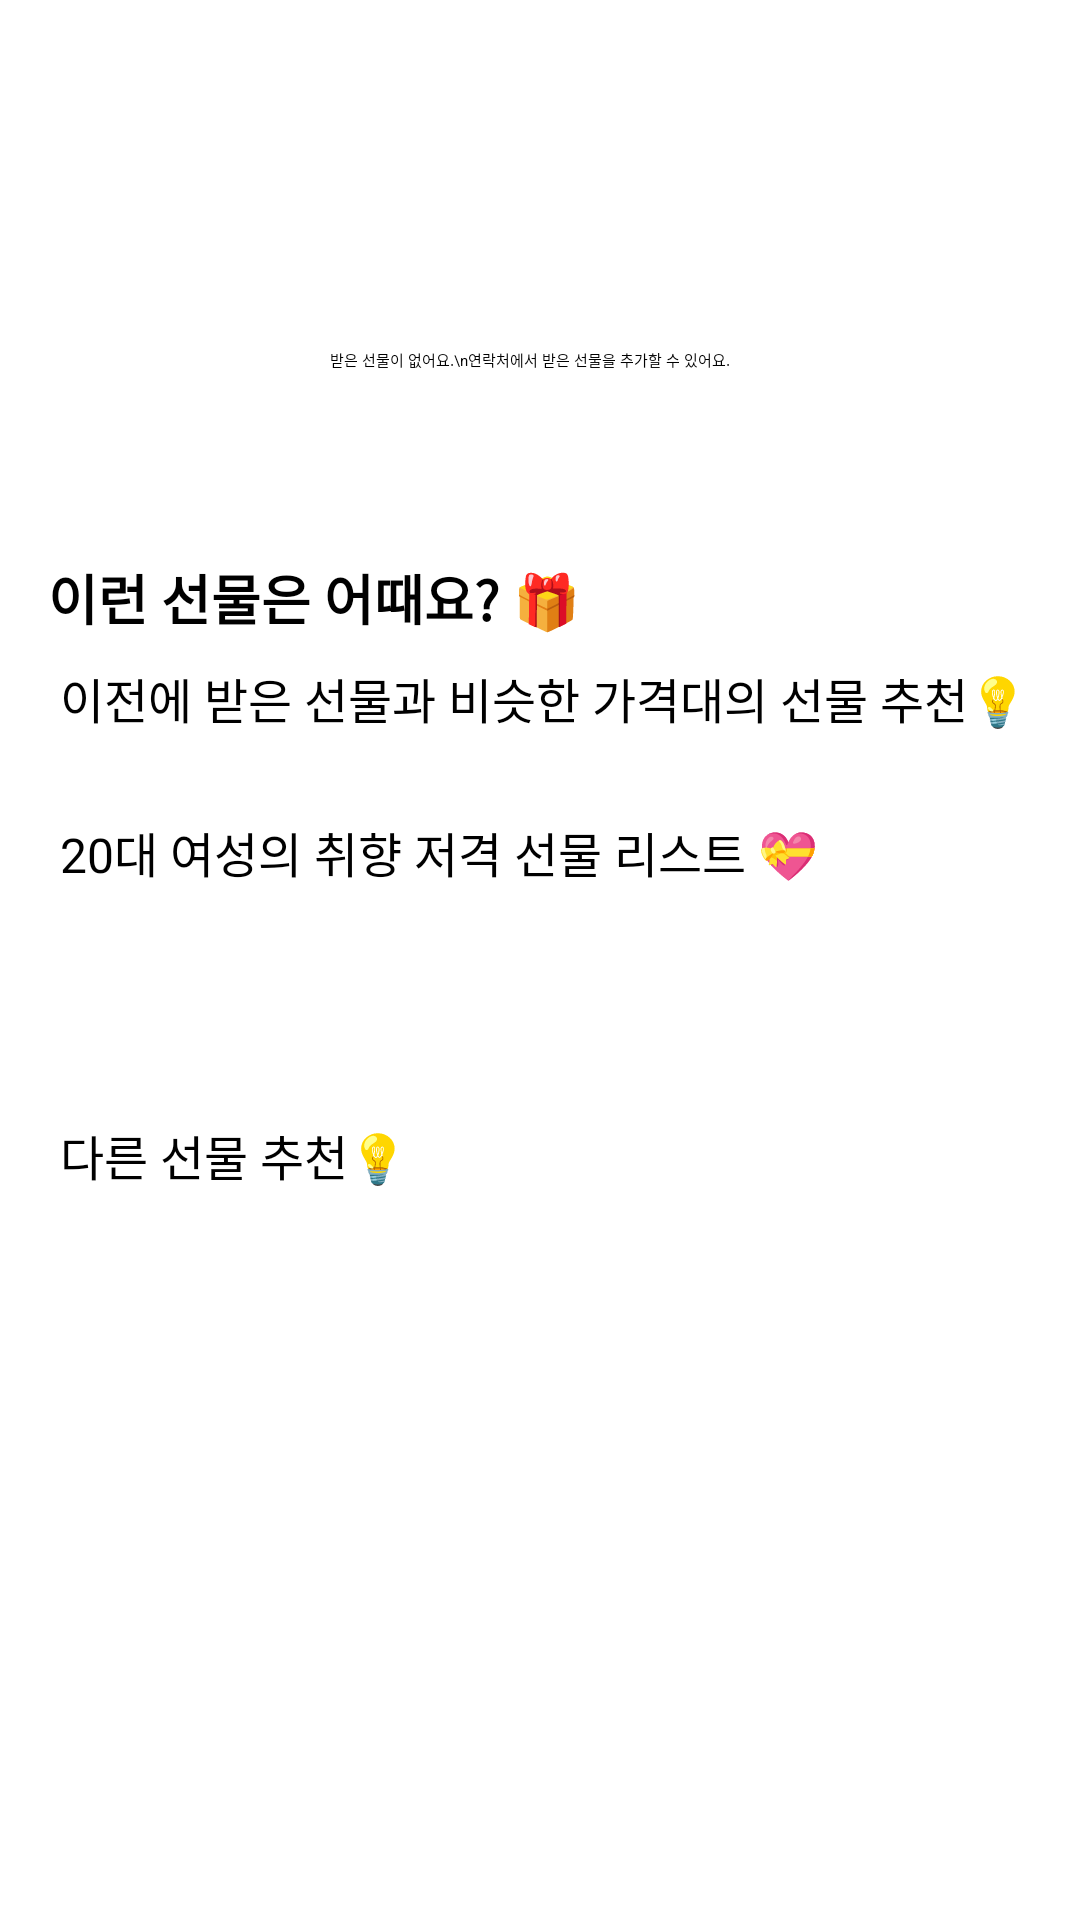

Android layout source for this screen:
<!-- AndroidManifest.xml: application theme SplashTheme -->
<!-- res/layout/gallery_viewpager.xml -->
<?xml version="1.0" encoding="utf-8"?>
<androidx.core.widget.NestedScrollView
    xmlns:android="http://schemas.android.com/apk/res/android"
    xmlns:app="http://schemas.android.com/apk/res-auto"
    xmlns:tools="http://schemas.android.com/tools"
    android:layout_width="match_parent"
    android:layout_height="match_parent"
    android:fillViewport="true">

    <androidx.constraintlayout.widget.ConstraintLayout
        android:id="@+id/constraintLayout"
        android:layout_width="match_parent"
        android:layout_height="wrap_content"
        tools:context=".ui.gallery.GalleryFragment">

        
        <LinearLayout
            android:id="@+id/birthdayLayout"
            android:layout_width="match_parent"
            android:layout_height="wrap_content"
            android:layout_margin="16dp"
            android:gravity="center_vertical"
            android:orientation="horizontal"
            app:layout_constraintEnd_toEndOf="parent"
            app:layout_constraintStart_toStartOf="parent"
            app:layout_constraintTop_toTopOf="parent">

            <ImageView
                android:id="@+id/birthdayImage"
                android:layout_width="40dp"
                android:layout_height="40dp"
                android:layout_marginEnd="10dp"
                android:src="@drawable/confetti" />

            <TextView
                android:id="@+id/birthdayText"
                android:layout_width="wrap_content"
                android:layout_height="wrap_content"
                android:textColor="#000"
                android:textSize="16sp" />
        </LinearLayout>

        
        <TextView
            android:id="@+id/historyHeader"
            android:layout_width="wrap_content"
            android:layout_height="wrap_content"
            android:layout_marginStart="16dp"
            android:layout_marginTop="16dp"
            android:textColor="#000"
            android:textSize="18sp"
            android:textStyle="bold"
            app:layout_constraintStart_toStartOf="parent"
            app:layout_constraintTop_toBottomOf="@id/birthdayLayout" />

        
        <androidx.recyclerview.widget.RecyclerView
            android:id="@+id/historyRecyclerView"
            android:layout_width="match_parent"
            android:layout_height="wrap_content"
            android:layout_marginTop="28dp"
            app:layout_constraintEnd_toEndOf="parent"
            app:layout_constraintStart_toStartOf="parent"
            app:layout_constraintTop_toBottomOf="@id/birthdayLayout" />

        
        <TextView
            android:id="@+id/recommendedGiftsHeader"
            android:layout_width="wrap_content"
            android:layout_height="wrap_content"
            android:layout_marginStart="16dp"
            android:layout_marginTop="130dp"
            android:text="이런 선물은 어때요? 🎁"
            android:textColor="#000"
            android:textSize="18sp"
            android:textStyle="bold"
            app:layout_constraintStart_toStartOf="parent"
            app:layout_constraintTop_toBottomOf="@id/birthdayLayout" />

        
        <TextView
            android:id="@+id/similerPriceGiftsHeader"
            android:layout_width="wrap_content"
            android:layout_height="wrap_content"
            android:layout_marginStart="20dp"
            android:layout_marginTop="165dp"
            android:text="이전에 받은 선물과 비슷한 가격대의 선물 추천💡"
            android:textColor="#000"
            android:textSize="16sp"
            app:layout_constraintStart_toStartOf="parent"
            app:layout_constraintTop_toBottomOf="@id/birthdayLayout" />

        
        <androidx.recyclerview.widget.RecyclerView
            android:id="@+id/similarpriceGiftsView"
            android:layout_width="match_parent"
            android:layout_height="wrap_content"
            android:layout_marginStart="24dp"
            android:layout_marginTop="0dp"
            android:layout_marginEnd="24dp"
            android:paddingTop="8dp"
            app:layout_constraintEnd_toEndOf="parent"
            app:layout_constraintStart_toStartOf="parent"
            app:layout_constraintTop_toBottomOf="@id/similerPriceGiftsHeader"
            tools:listitem="@layout/item_gift" />

        
        <TextView
            android:id="@+id/ageGenderGiftsHeader"
            android:layout_width="wrap_content"
            android:layout_height="wrap_content"
            android:layout_marginStart="20dp"
            android:layout_marginTop="20dp"
            android:text="20대 여성의 취향 저격 선물 리스트 💝"
            android:textColor="#000"
            android:textSize="16sp"
            app:layout_constraintStart_toStartOf="parent"
            app:layout_constraintTop_toBottomOf="@id/similarpriceGiftsView" />

        
        <androidx.recyclerview.widget.RecyclerView
            android:id="@+id/ageGenderGiftsView"
            android:layout_width="match_parent"
            android:layout_height="wrap_content"
            android:layout_marginStart="24dp"
            android:layout_marginTop="0dp"
            android:layout_marginEnd="24dp"
            android:paddingTop="8dp"
            app:layout_constraintEnd_toEndOf="parent"
            app:layout_constraintStart_toStartOf="parent"
            app:layout_constraintTop_toBottomOf="@id/ageGenderGiftsHeader"
            tools:listitem="@layout/item_gift" />

        
        <TextView
            android:id="@+id/groupGiftsHeader"
            android:layout_width="wrap_content"
            android:layout_height="wrap_content"
            android:layout_marginStart="20dp"
            android:layout_marginTop="20dp"
            android:textColor="#000"
            android:textSize="16sp"
            app:layout_constraintStart_toStartOf="parent"
            app:layout_constraintTop_toBottomOf="@id/ageGenderGiftsView" />

        
        <androidx.recyclerview.widget.RecyclerView
            android:id="@+id/groupGiftsView"
            android:layout_width="match_parent"
            android:layout_height="wrap_content"
            android:layout_marginStart="24dp"
            android:layout_marginTop="0dp"
            android:layout_marginEnd="24dp"
            android:paddingTop="8dp"
            app:layout_constraintEnd_toEndOf="parent"
            app:layout_constraintStart_toStartOf="parent"
            app:layout_constraintTop_toBottomOf="@id/groupGiftsHeader"
            tools:listitem="@layout/item_gift" />

        
        <TextView
            android:id="@+id/otherGiftsHeader"
            android:layout_width="wrap_content"
            android:layout_height="wrap_content"
            android:layout_marginStart="20dp"
            android:layout_marginTop="20dp"
            android:text="다른 선물 추천💡"
            android:textColor="#000"
            android:textSize="16sp"
            app:layout_constraintStart_toStartOf="parent"
            app:layout_constraintTop_toBottomOf="@id/groupGiftsView" />

        
        <androidx.recyclerview.widget.RecyclerView
            android:id="@+id/recommendedGiftsRecyclerView"
            android:layout_width="match_parent"
            android:layout_height="wrap_content"
            android:layout_marginStart="24dp"
            android:layout_marginTop="0dp"
            android:layout_marginEnd="24dp"
            android:paddingTop="8dp"
            app:layout_constraintEnd_toEndOf="parent"
            app:layout_constraintStart_toStartOf="parent"
            app:layout_constraintTop_toBottomOf="@id/otherGiftsHeader"
            tools:listitem="@layout/item_gift" />

        <ImageView
            android:id="@+id/empty_history_image"
            android:layout_width="58dp"
            android:layout_height="78dp"
            android:layout_marginStart="24dp"
            android:layout_marginTop="98dp"
            android:visibility="visible"
            app:layout_constraintStart_toStartOf="@+id/recommendedGiftsHeader"
            app:layout_constraintTop_toTopOf="parent"
            app:srcCompat="@drawable/empty_history" />

        <TextView
            android:id="@+id/empty_history_textView"
            android:layout_width="wrap_content"
            android:layout_height="wrap_content"
            android:layout_marginStart="12dp"
            android:layout_marginTop="60dp"
            android:text="받은 선물이 없어요.\n연락처에서 받은 선물을 추가할 수 있어요."
            android:visibility="visible"
            app:layout_constraintStart_toEndOf="@+id/empty_history_image"
            app:layout_constraintTop_toBottomOf="@+id/birthdayLayout" />
    </androidx.constraintlayout.widget.ConstraintLayout>
</androidx.core.widget.NestedScrollView>
<!-- res/layout/item_gift.xml (included above) -->
<?xml version="1.0" encoding="utf-8"?>
<LinearLayout
    xmlns:android="http://schemas.android.com/apk/res/android"
    android:layout_width="wrap_content"
    android:layout_height="wrap_content"
    android:orientation="vertical"
    android:padding="4dp"
    android:gravity="center">

    <ImageView
        android:id="@+id/giftImage"
        android:layout_width="175dp"
        android:layout_height="175dp"
        android:scaleType="centerCrop"
        android:background="#E2E2E2" />

    <TextView
        android:id="@+id/giftName"
        android:layout_width="wrap_content"
        android:layout_height="wrap_content"
        android:layout_marginTop="4dp"
        android:textSize="14sp"
        android:textColor="#000"
        android:gravity="center" />

    <TextView
        android:id="@+id/giftPrice"
        android:layout_width="wrap_content"
        android:layout_height="wrap_content"
        android:layout_marginTop="2dp"
        android:textSize="12sp"
        android:textColor="#666"
        android:gravity="center" />

    <TextView
        android:id="@+id/giftRecommendation"
        android:layout_width="wrap_content"
        android:layout_height="wrap_content"
        android:layout_marginTop="4dp"
        android:textSize="12sp"
        android:textColor="#444"
        android:gravity="center" />
</LinearLayout>
<!-- resources referenced by this layout -->
<resources>
  <!-- drawable empty_history: vector/xml drawable (drawable, 9410 chars, omitted) -->
  <style name="SplashTheme" parent="Theme.SplashScreen">
          
          <item name="windowSplashScreenBackground">@color/white</item>
          
          
          <item name="postSplashScreenTheme">@style/Theme.Tabs</item>
      </style>
  <color name="white">#FFFFFFFF</color>
  <style name="Theme.Tabs" parent="Theme.MaterialComponents.DayNight.DarkActionBar">
          
          <item name="colorPrimary">@color/kakao_yellow</item>
          <item name="colorPrimaryVariant">@color/purple_700</item>
          <item name="colorOnPrimary">@color/black</item>
          
          <item name="colorSecondary">@color/teal_200</item>
          <item name="colorSecondaryVariant">@color/teal_700</item>
          <item name="colorOnSecondary">@color/black</item>
          
          <item name="android:statusBarColor">@color/black</item>
          
          <item name="toolbarStyle">@style/CustomtoolBarTextStyle</item>
          <item name="searchViewStyle">@style/MySearchViewTheme</item>
          
          <item name="android:windowSplashScreenBackground">@color/white</item>
          <item name="android:windowSplashScreenAnimationDuration">2000</item>
  
      </style>
  <color name="kakao_yellow">#fbe305</color>
  <color name="purple_700">#FF3700B3</color>
  <color name="black">#FF000000</color>
  <color name="teal_200">#FF03DAC5</color>
  <color name="teal_700">#FF018786</color>
  <style name="CustomtoolBarTextStyle" parent="@style/Widget.AppCompat.Toolbar">
          <item name="colorPrimary">@color/kakao_yellow</item>
          <item name="titleTextColor">@color/black</item>
      </style>
  <style name="MySearchViewTheme" parent="Widget.AppCompat.SearchView">
          
          <item name="android:colorForeground">@color/black</item>
          <item name="android:textColorSecondary"> @color/black </item>
          <item name="colorControlNormal">@color/black</item> 
          <item name="colorControlActivated">@color/black</item>
      </style>
</resources>
